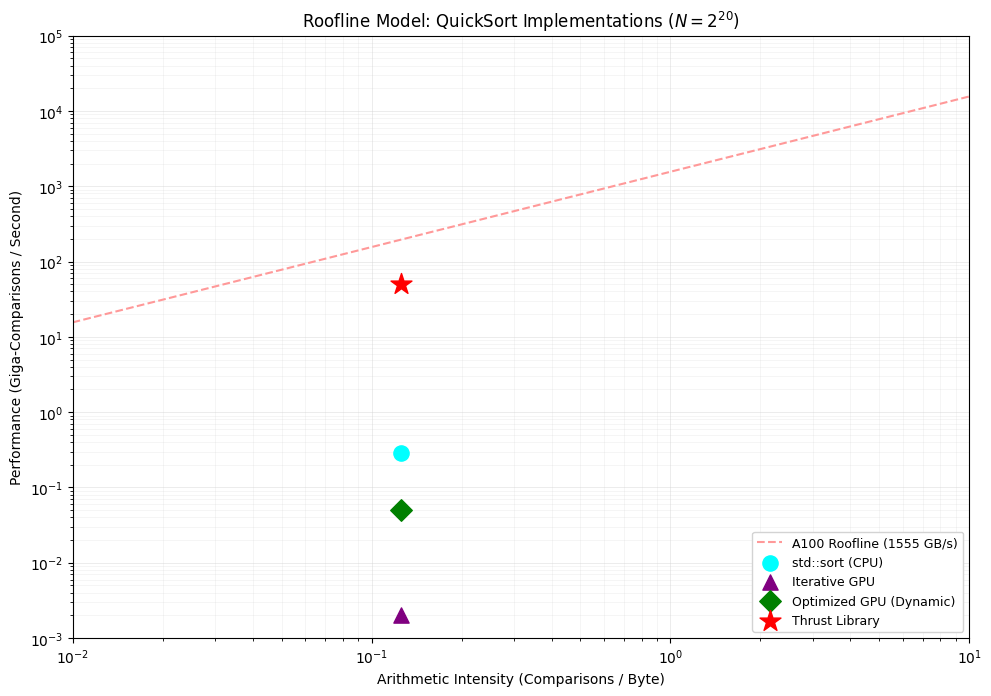

Recreate this plot in Python.
import matplotlib.pyplot as plt
import numpy as np

# =====================================================================
# 1. HARDWARE SPECIFICATIONS (UPDATED)
# =====================================================================
PEAK_BANDWIDTH_GBPS = 1555.0    
PEAK_COMPUTE_GOPS = 19500.0    

# =====================================================================
# 2. YOUR ALGORITHM DATA (N = 2^20)
# =====================================================================
stages = {
    "std::sort (CPU)":            {"ai": 0.125, "perf": 0.288, "color": "cyan", "marker": "o", "size": 120},
    "Iterative GPU":              {"ai": 0.125, "perf": 0.002, "color": "purple", "marker": "^", "size": 120},
    "Optimized GPU (Dynamic)":    {"ai": 0.125, "perf": 0.051, "color": "green", "marker": "D", "size": 120},
    "Thrust Library":             {"ai": 0.125, "perf": 49.90, "color": "red", "marker": "*", "size": 250}
}

# =====================================================================
# 3. PLOT GENERATION
# =====================================================================
ai_values = np.logspace(-2, 2, 500)

y_memory_bound = ai_values * PEAK_BANDWIDTH_GBPS
y_compute_bound = np.full_like(ai_values, PEAK_COMPUTE_GOPS)
y_roof = np.minimum(y_memory_bound, y_compute_bound)

plt.figure(figsize=(10, 7), dpi=300)
plt.style.use('default')

# Plot the Updated GPU Roofline
plt.plot(ai_values, y_roof, color='#ff9999', linestyle='--', linewidth=1.5, label='A100 Roofline (1555 GB/s)')

# Plot your data points
for name, data in stages.items():
    plt.scatter(data["ai"], data["perf"], color=data["color"], marker=data["marker"], 
                s=data["size"], zorder=5, label=name)

# Formatting the chart
plt.xscale('log', base=10)
plt.yscale('log', base=10)

plt.title('Roofline Model: QuickSort Implementations ($N=2^{20}$)', fontsize=12)
plt.xlabel('Arithmetic Intensity (Comparisons / Byte)', fontsize=10)
plt.ylabel('Performance (Giga-Comparisons / Second)', fontsize=10)

# Y-limits adjusted
plt.xlim(10**-2, 10**1) 
plt.ylim(10**-3, 10**5)   

# Faint grids matching the image style
plt.grid(True, which="major", ls="-", color='lightgrey', alpha=0.6, linewidth=0.5)
plt.grid(True, which="minor", ls="-", color='lightgrey', alpha=0.3, linewidth=0.5)

plt.legend(loc='lower right', fontsize=9, framealpha=1.0, edgecolor='lightgrey')

plt.tight_layout()
plt.savefig('QuickSort_Roofline_1555GBps.png')
print("Saved successfully as 'QuickSort_Roofline_1555GBps.png'")
